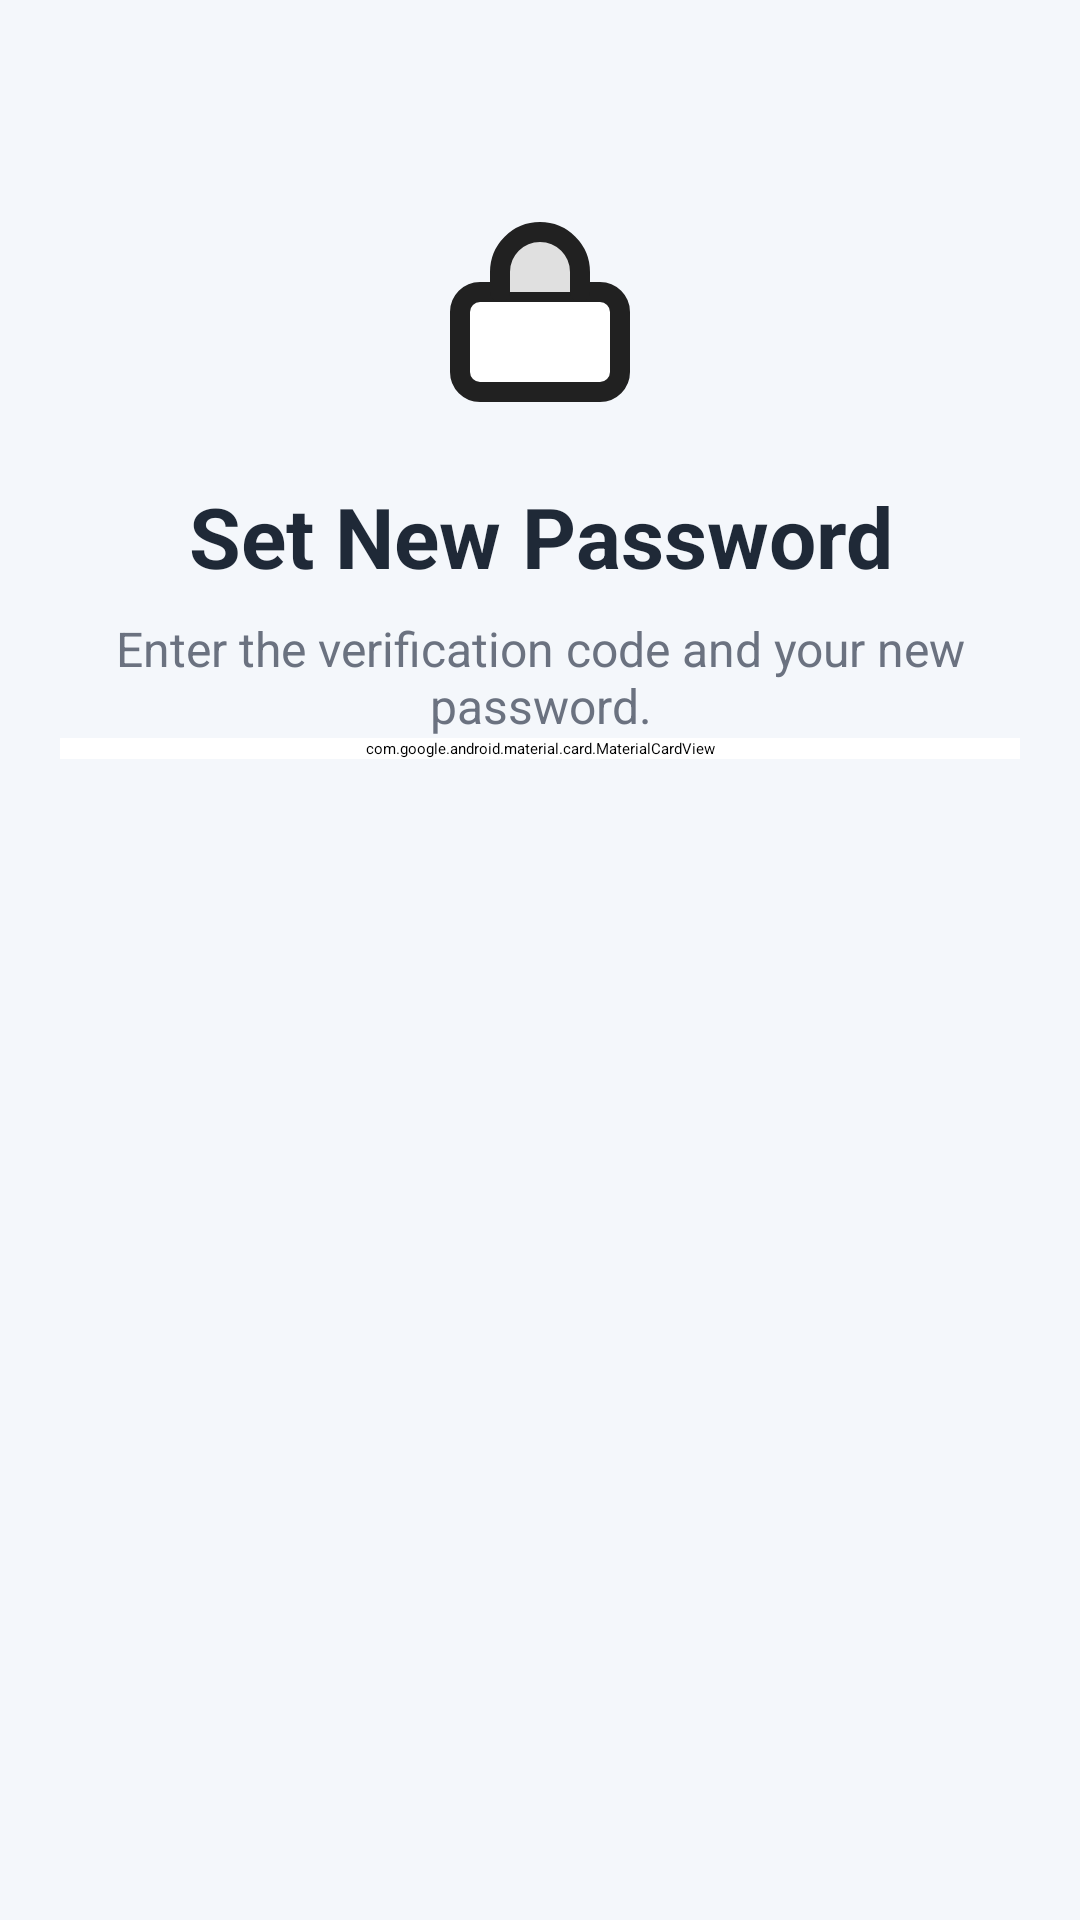

The Android layout XML behind this screen, and the referenced resources:
<!-- AndroidManifest.xml: application theme Theme.Finalproject -->
<!-- res/layout/forgot_password_activity.xml -->
<?xml version="1.0" encoding="utf-8"?>
<androidx.coordinatorlayout.widget.CoordinatorLayout
    xmlns:android="http://schemas.android.com/apk/res/android"
    xmlns:app="http://schemas.android.com/apk/res-auto"
    xmlns:tools="http://schemas.android.com/tools"
    android:layout_width="match_parent"
    android:layout_height="match_parent"
    android:fitsSystemWindows="true"
    android:background="#F4F7FB">

    <ScrollView
        android:layout_width="match_parent"
        android:layout_height="match_parent"
        android:clipToPadding="false"
        android:paddingBottom="24dp">

        <androidx.constraintlayout.widget.ConstraintLayout
            android:layout_width="match_parent"
            android:layout_height="wrap_content"
            android:paddingStart="20dp"
            android:paddingEnd="20dp"
            android:paddingTop="64dp">

            <ImageView
                android:id="@+id/imgLockIcon"
                android:layout_width="80dp"
                android:layout_height="80dp"
                android:src="@drawable/ic_lock"
                app:tint="#3B82F6"
                android:layout_marginBottom="16dp"
                app:layout_constraintTop_toTopOf="parent"
                app:layout_constraintStart_toStartOf="parent"
                app:layout_constraintEnd_toEndOf="parent"/>

            <TextView
                android:id="@+id/tvHeaderTitle"
                android:layout_width="0dp"
                android:layout_height="wrap_content"
                android:text="Set New Password"
                android:textSize="28sp"
                android:textStyle="bold"
                android:textColor="#1F2937"
                android:gravity="center_horizontal"
                android:layout_marginTop="16dp"
                app:layout_constraintTop_toBottomOf="@id/imgLockIcon"
                app:layout_constraintStart_toStartOf="parent"
                app:layout_constraintEnd_toEndOf="parent"/>

            <TextView
                android:id="@+id/tvHeaderSubtitle"
                android:layout_width="0dp"
                android:layout_height="wrap_content"
                android:text="Enter the verification code and your new password."
                android:textSize="16sp"
                android:textColor="#6B7280"
                android:gravity="center_horizontal"
                android:layout_marginBottom="32dp"
                android:layout_marginTop="8dp"
                app:layout_constraintTop_toBottomOf="@id/tvHeaderTitle"
                app:layout_constraintStart_toStartOf="parent"
                app:layout_constraintEnd_toEndOf="parent"/>

            <com.google.android.material.card.MaterialCardView
                android:layout_width="0dp"
                android:layout_height="wrap_content"
                app:cardCornerRadius="16dp"
                app:cardElevation="6dp"
                android:backgroundTint="#FFFFFF"
                app:layout_constraintTop_toBottomOf="@id/tvHeaderSubtitle"
                app:layout_constraintStart_toStartOf="parent"
                app:layout_constraintEnd_toEndOf="parent">

                <LinearLayout
                    android:layout_width="match_parent"
                    android:layout_height="wrap_content"
                    android:orientation="vertical"
                    android:padding="20dp">

                    <com.google.android.material.textfield.TextInputLayout
                        android:layout_width="match_parent"
                        android:layout_height="wrap_content"
                        android:layout_marginBottom="16dp"
                        style="@style/Widget.Material3.TextInputLayout.OutlinedBox.Dense"
                        app:startIconDrawable="@drawable/ic_key"
                        app:boxCornerRadiusTopStart="12dp"
                        app:boxCornerRadiusTopEnd="12dp"
                        app:boxCornerRadiusBottomStart="12dp"
                        app:boxCornerRadiusBottomEnd="12dp"
                        app:boxStrokeColor="#3B82F6">

                        <com.google.android.material.textfield.TextInputEditText
                            android:id="@+id/etVerificationCode"
                            android:layout_width="match_parent"
                            android:layout_height="wrap_content"
                            android:hint="Verification Code (6 digits)"
                            android:inputType="number"
                            android:textColor="#1F2937"
                            android:textSize="16sp"/>
                    </com.google.android.material.textfield.TextInputLayout>

                    <com.google.android.material.textfield.TextInputLayout
                        android:layout_width="match_parent"
                        android:layout_height="wrap_content"
                        android:layout_marginBottom="16dp"
                        style="@style/Widget.Material3.TextInputLayout.OutlinedBox.Dense"
                        app:startIconDrawable="@drawable/ic_lock"
                        app:endIconMode="password_toggle"
                        app:boxCornerRadiusTopStart="12dp"
                        app:boxCornerRadiusTopEnd="12dp"
                        app:boxCornerRadiusBottomStart="12dp"
                        app:boxCornerRadiusBottomEnd="12dp"
                        app:boxStrokeColor="#3B82F6">

                        <com.google.android.material.textfield.TextInputEditText
                            android:id="@+id/etNewPassword"
                            android:layout_width="match_parent"
                            android:layout_height="wrap_content"
                            android:hint="New Password"
                            android:inputType="textPassword"
                            android:textColor="#1F2937"
                            android:textSize="16sp"/>
                    </com.google.android.material.textfield.TextInputLayout>

                    <com.google.android.material.textfield.TextInputLayout
                        android:layout_width="match_parent"
                        android:layout_height="wrap_content"
                        android:layout_marginBottom="24dp"
                        style="@style/Widget.Material3.TextInputLayout.OutlinedBox.Dense"
                        app:startIconDrawable="@drawable/ic_lock"
                        app:endIconMode="password_toggle"
                        app:boxCornerRadiusTopStart="12dp"
                        app:boxCornerRadiusTopEnd="12dp"
                        app:boxCornerRadiusBottomStart="12dp"
                        app:boxCornerRadiusBottomEnd="12dp"
                        app:boxStrokeColor="#3B82F6">

                        <com.google.android.material.textfield.TextInputEditText
                            android:id="@+id/etConfirmPassword"
                            android:layout_width="match_parent"
                            android:layout_height="wrap_content"
                            android:hint="Confirm New Password"
                            android:inputType="textPassword"
                            android:textColor="#1F2937"
                            android:textSize="16sp"/>
                    </com.google.android.material.textfield.TextInputLayout>

                    <com.google.android.material.button.MaterialButton
                        android:id="@+id/btnResetPassword"
                        android:layout_width="match_parent"
                        android:layout_height="56dp"
                        android:text="Reset Password"
                        android:textAllCaps="false"
                        android:textStyle="bold"
                        app:cornerRadius="12dp"
                        android:backgroundTint="#3B82F6"
                        android:textColor="#FFFFFF"
                        android:layout_marginBottom="12dp"/>

                    <com.google.android.material.button.MaterialButton
                        android:id="@+id/btnBackToLogin"
                        style="@style/Widget.Material3.Button.TextButton"
                        android:layout_width="match_parent"
                        android:layout_height="56dp"
                        android:text="Back to Login"
                        android:textAllCaps="false"
                        android:textColor="#6B7280"
                        android:textStyle="bold"
                        app:cornerRadius="12dp"/>
                </LinearLayout>
            </com.google.android.material.card.MaterialCardView>
        </androidx.constraintlayout.widget.ConstraintLayout>
    </ScrollView>
</androidx.coordinatorlayout.widget.CoordinatorLayout>
<!-- resources referenced by this layout -->
<resources>
  <!-- drawable ic_key (drawable) -->
  <vector xmlns:android="http://schemas.android.com/apk/res/android"
      android:width="24dp"
      android:height="24dp"
      android:viewportWidth="24"
      android:viewportHeight="24">
      <path
          android:fillColor="@android:color/black"
          android:pathData="M16.5,10.5c-2.48,0 -4.5,2.02 -4.5,4.5s2.02,4.5 4.5,4.5s4.5,-2.02 4.5,-4.5s-2.02,-4.5 -4.5,-4.5zM12,6V3C7.03,3 3,7.03 3,12h2c0,-3.87 3.13,-7 7,-7zM7.5,15c0,1.93 1.57,3.5 3.5,3.5V20c-2.76,0 -5,-2.24 -5,-5H7.5z"/>
  </vector>
  <!-- drawable ic_lock (drawable) -->
  <vector xmlns:android="http://schemas.android.com/apk/res/android"
      android:width="24dp"
      android:height="24dp"
      android:viewportWidth="24"
      android:viewportHeight="24">
  
      <path
          android:fillColor="#FFFFFF"
          android:strokeColor="#212121"
          android:strokeWidth="2"
          android:strokeLineJoin="round"
          android:pathData="M6,10h12c1.1,0 2,0.9 2,2v6c0,1.1-0.9,2-2,2H6c-1.1,0-2-0.9-2-2v-6c0-1.1,0.9-2,2-2z"/>
  
      <path
          android:fillColor="#E0E0E0"
          android:strokeColor="#212121"
          android:strokeWidth="2"
          android:strokeLineCap="round"
          android:strokeLineJoin="round"
          android:pathData="M8,10v-2c0-2.21 1.79-4 4-4s4,1.79 4,4v2"/>
  </vector>
  <style name="Theme.Finalproject" parent="Base.Theme.Finalproject">
          
          <item name="android:navigationBarColor">@android:color/transparent</item>
          <item name="android:statusBarColor">@android:color/transparent</item>
          <item name="android:windowLightStatusBar">?attr/isLightTheme</item>
      </style>
</resources>
